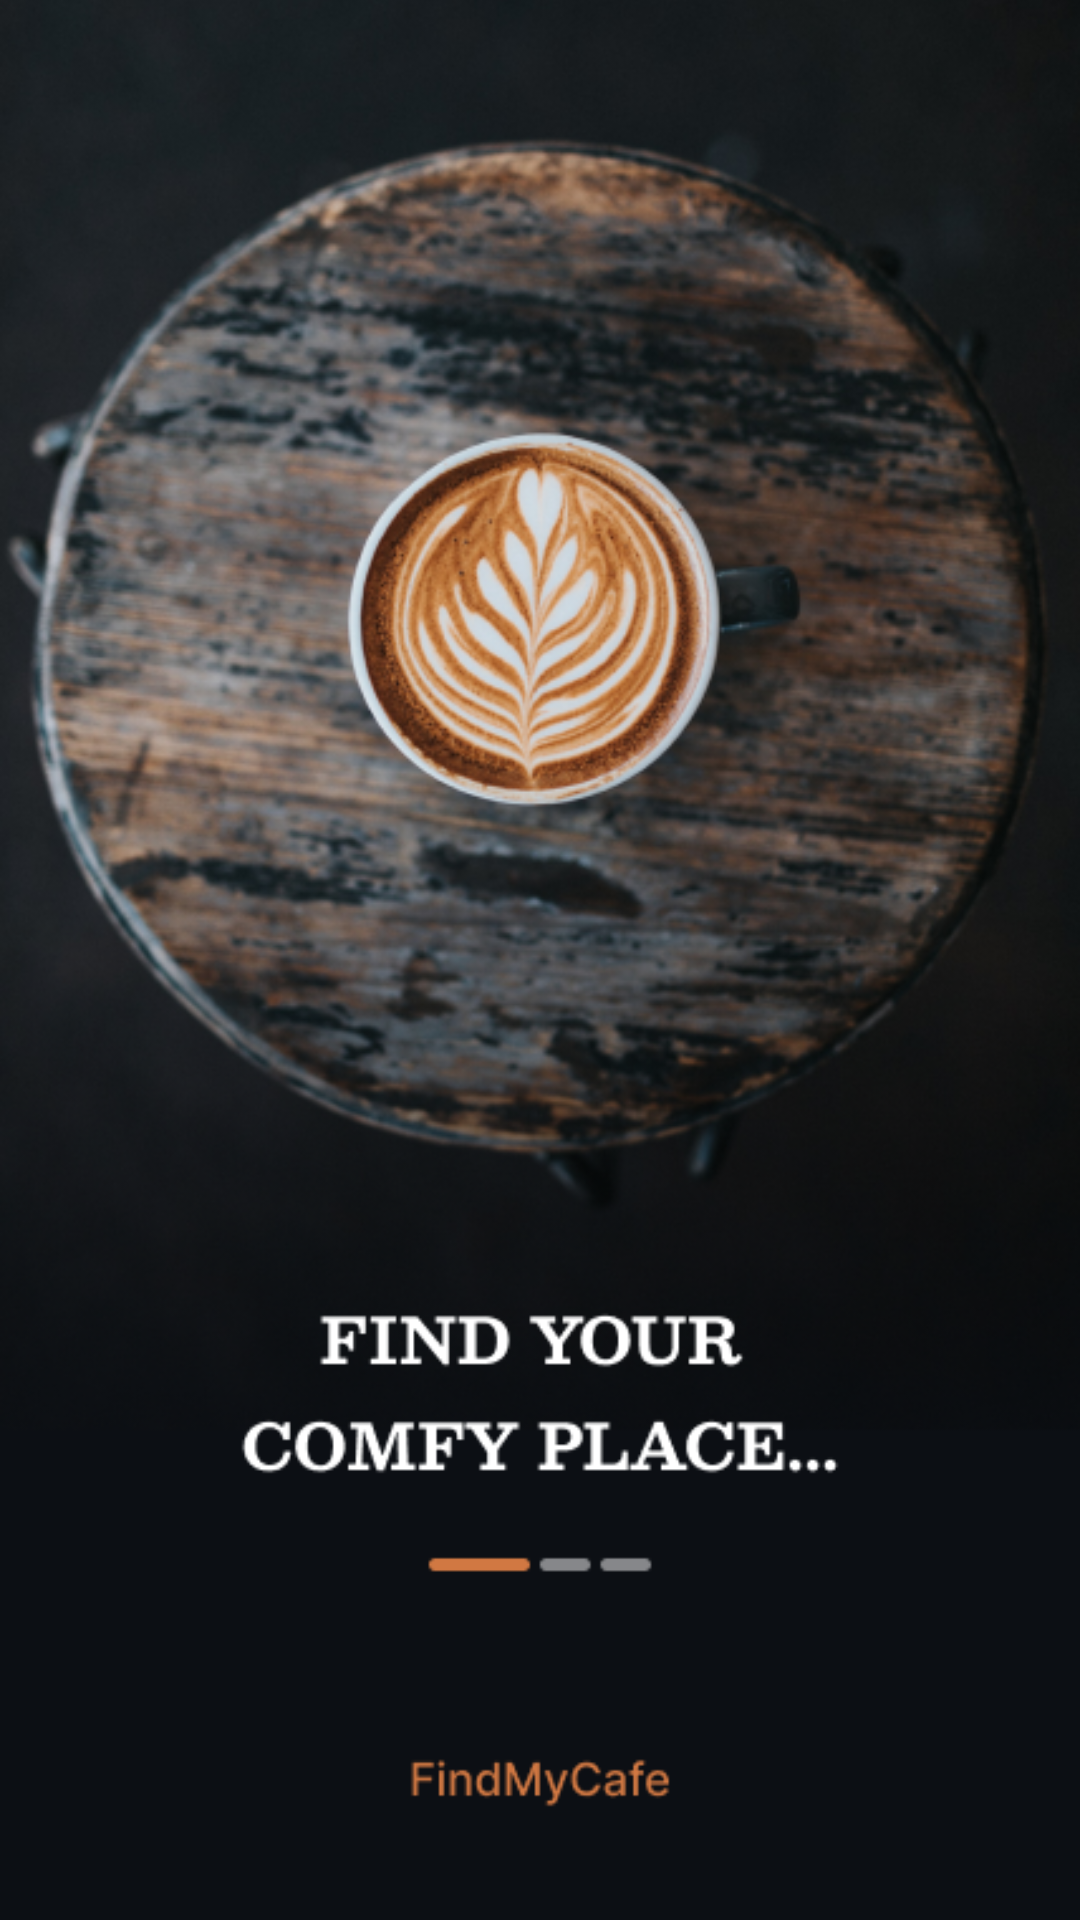

This screen was rendered from an Android layout file. Write that file and the resources it references.
<!-- AndroidManifest.xml: activity theme SplashTheme -->
<!-- res/layout/activity_splash.xml -->
<RelativeLayout xmlns:android="http://schemas.android.com/apk/res/android"
    android:layout_width="match_parent"
    android:layout_height="match_parent">

    
    <ImageView
        android:id="@+id/background_image"
        android:layout_width="match_parent"
        android:layout_height="match_parent"
        android:scaleType="centerCrop"
        android:src="@drawable/splash" />

</RelativeLayout>
<!-- resources referenced by this layout -->
<resources>
  <!-- drawable splash: png bitmap (drawable, 380820 bytes) -->
  <style name="SplashTheme" parent="Theme.AppCompat.Light.NoActionBar">
          <item name="android:windowBackground">#FFF8EA</item>
          <item name="cornerFamily">rounded</item>
          <item name="cornerSize">16dp</item>
      </style>
</resources>
